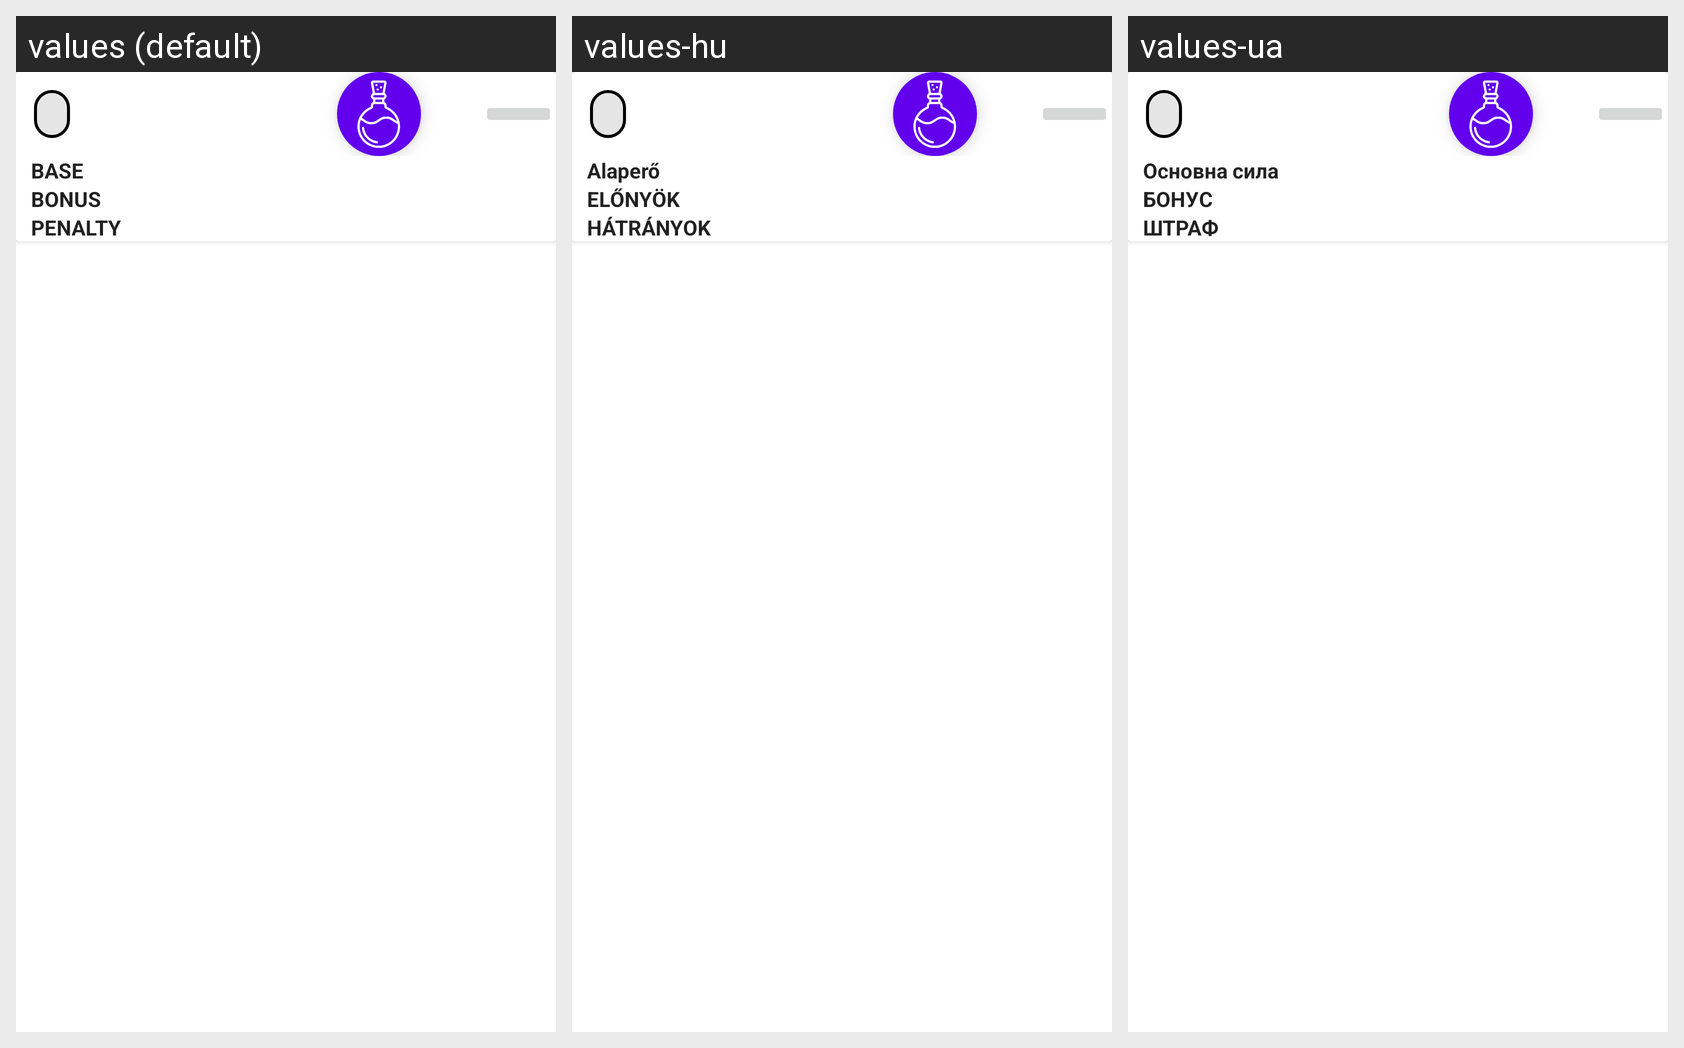

Strings drawn on this Android screen and how each of the app's shown locales translates them:
Android screen res/layout/hand_list_item.xml rendered under 3 locales, left to right: values (default), values-hu, values-ua. Device: Nexus 5 (rendered at 1080×1920; each locale shown at half size, 540×960, under a caption strip naming it); theme AppTheme.
Other locales in the repository, not shown: values-cs, values-de, values-es, values-fr, values-pl-rPL, values-ru.
Strings drawn on this screen, with the default value and each locale's value (text and hints the layout hard-codes, and strings that could not be matched under every locale, appear in the picture but are not listed):

base
  values: BASE
  values-hu: Alaperő
  values-ua: Основна сила

effect_bonus
  values: BONUS
  values-hu: ELŐNYÖK
  values-ua: БОНУС

effect_penalty
  values: PENALTY
  values-hu: HÁTRÁNYOK
  values-ua: ШТРАФ
